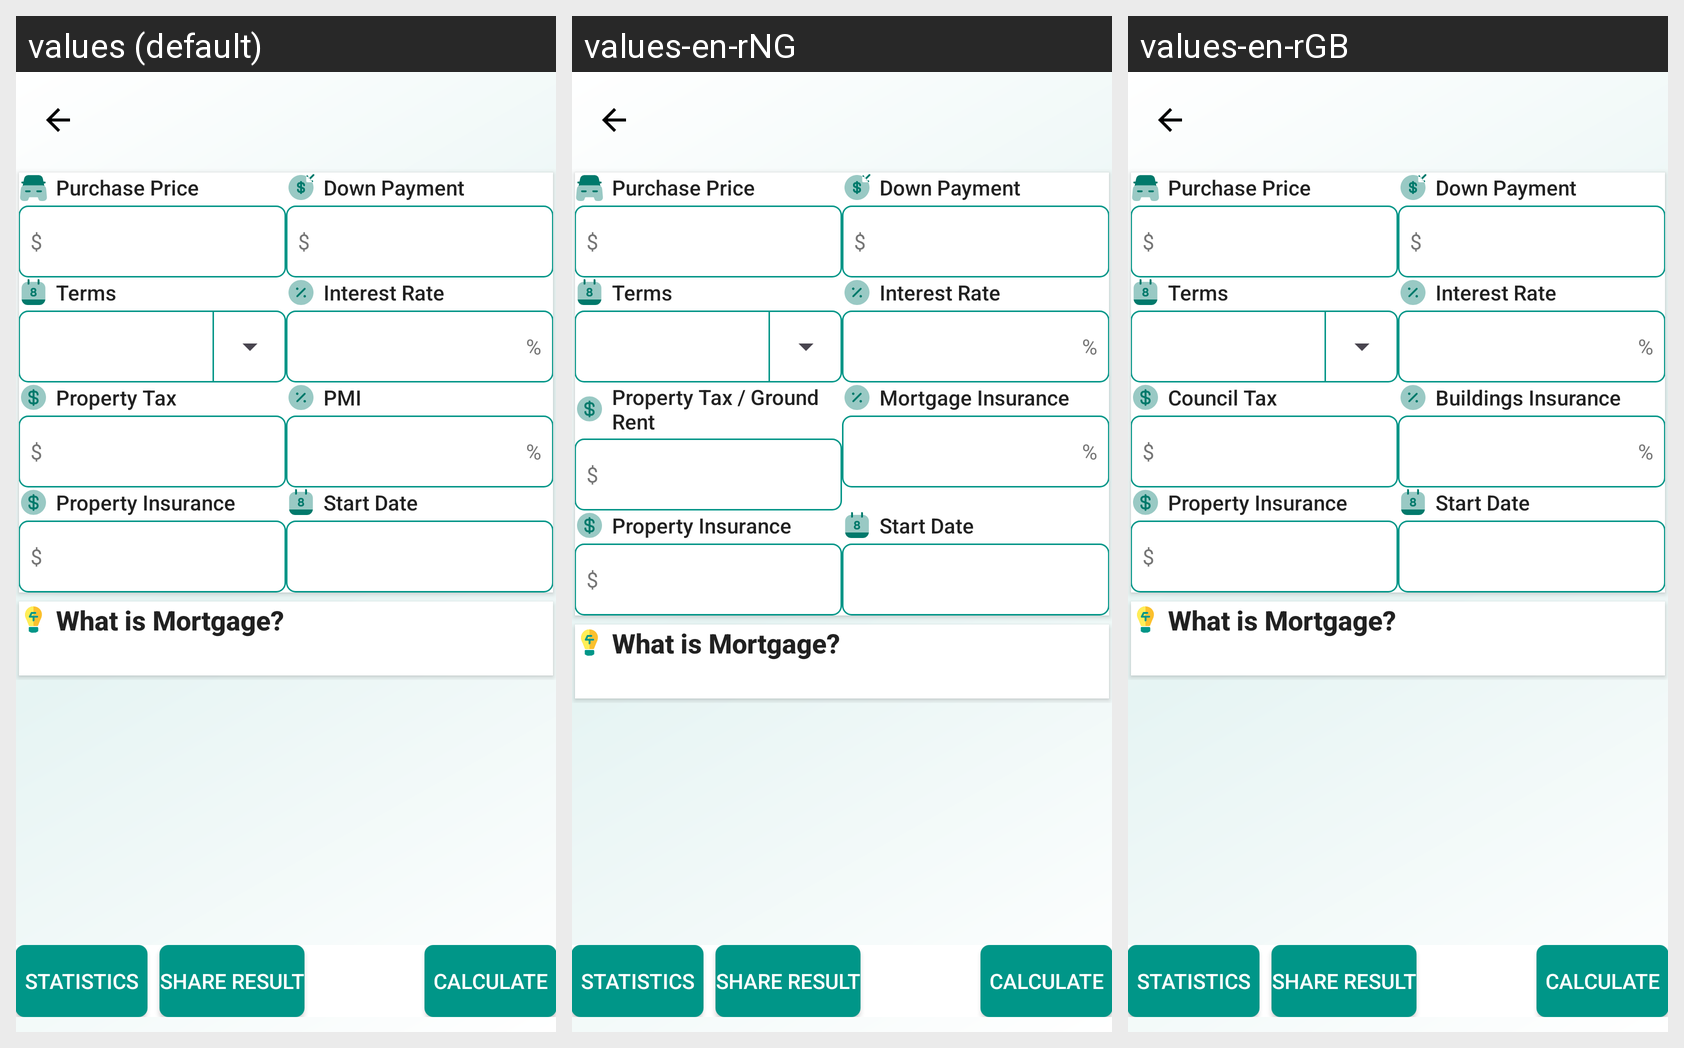

The Android screen above is rendered under several locales of the same app. Produce the string resources it draws, with the default and per-locale values.
Android screen res/layout/activity_mortgage.xml rendered under 3 locales, left to right: values (default), values-en-rNG, values-en-rGB. Device: Nexus 5 (rendered at 1080×1920; each locale shown at half size, 540×960, under a caption strip naming it); theme AppTheme.
Other locales in the repository, not shown: values-en-rAU, values-en-rCA, values-en-rUS.
Strings drawn on this screen, with the default value and each locale's value (text and hints the layout hard-codes, and strings that could not be matched under every locale, appear in the picture but are not listed):

purchase_price
  values: Purchase Price
  values-en-rNG: Purchase Price  [not translated; the default value is used]
  values-en-rGB: Purchase Price  [not translated; the default value is used]

dollar
  values: $
  values-en-rNG: $  [not translated; the default value is used]
  values-en-rGB: $  [not translated; the default value is used]

down_payment
  values: Down Payment
  values-en-rNG: Down Payment  [not translated; the default value is used]
  values-en-rGB: Down Payment  [not translated; the default value is used]

terms
  values: Terms
  values-en-rNG: Terms  [not translated; the default value is used]
  values-en-rGB: Terms  [not translated; the default value is used]

interest_rate
  values: Interest Rate
  values-en-rNG: Interest Rate  [not translated; the default value is used]
  values-en-rGB: Interest Rate  [not translated; the default value is used]

percentage
  values: %
  values-en-rNG: %  [not translated; the default value is used]
  values-en-rGB: %  [not translated; the default value is used]

property_tax
  values: Property Tax
  values-en-rNG: Property Tax / Ground Rent
  values-en-rGB: Council Tax

pmi
  values: PMI
  values-en-rNG: Mortgage Insurance
  values-en-rGB: Buildings Insurance

property_insurance
  values: Property Insurance
  values-en-rNG: Property Insurance  [not translated; the default value is used]
  values-en-rGB: Property Insurance  [not translated; the default value is used]

start_date
  values: Start Date
  values-en-rNG: Start Date  [not translated; the default value is used]
  values-en-rGB: Start Date  [not translated; the default value is used]

mortgage_title
  values: What is Mortgage?
  values-en-rNG: What is Mortgage?  [not translated; the default value is used]
  values-en-rGB: What is Mortgage?  [not translated; the default value is used]

statistics
  values: STATISTICS
  values-en-rNG: STATISTICS  [not translated; the default value is used]
  values-en-rGB: STATISTICS  [not translated; the default value is used]

share_result
  values: SHARE RESULT
  values-en-rNG: SHARE RESULT  [not translated; the default value is used]
  values-en-rGB: SHARE RESULT  [not translated; the default value is used]

calculate
  values: CALCULATE
  values-en-rNG: CALCULATE  [not translated; the default value is used]
  values-en-rGB: CALCULATE  [not translated; the default value is used]
